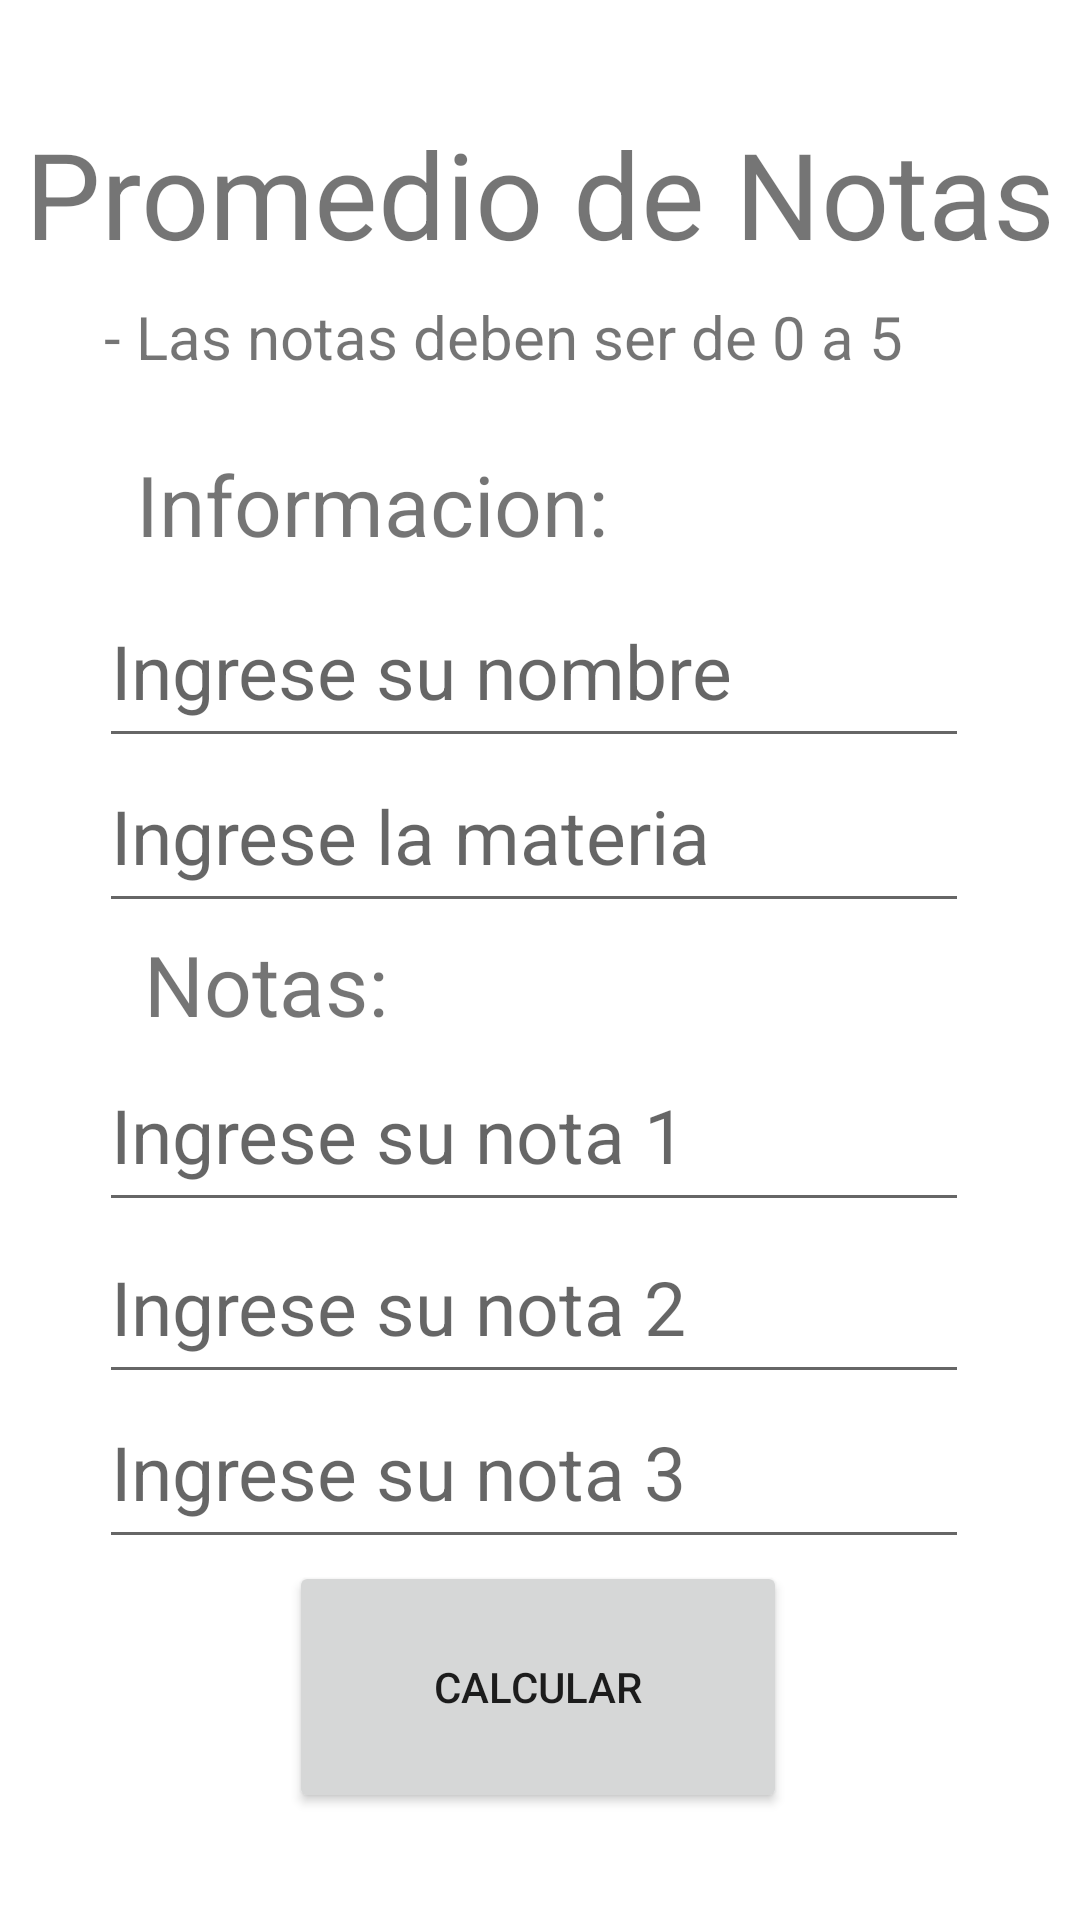

Produce the Android XML layout that renders to this screen, including the resource entries it uses.
<!-- AndroidManifest.xml: application theme Theme.PromedioNotas -->
<!-- res/layout/activity_main.xml -->
<?xml version="1.0" encoding="utf-8"?>
<androidx.constraintlayout.widget.ConstraintLayout xmlns:android="http://schemas.android.com/apk/res/android"
    xmlns:app="http://schemas.android.com/apk/res-auto"
    xmlns:tools="http://schemas.android.com/tools"
    android:layout_width="match_parent"
    android:layout_height="match_parent"
    tools:context=".MainActivity">

    <TextView
        android:id="@+id/textView"
        android:layout_width="wrap_content"
        android:layout_height="wrap_content"
        android:text="Promedio de Notas"
        android:textSize="40sp"
        app:layout_constraintBottom_toBottomOf="parent"
        app:layout_constraintEnd_toEndOf="parent"
        app:layout_constraintHorizontal_bias="0.503"
        app:layout_constraintStart_toStartOf="parent"
        app:layout_constraintTop_toTopOf="parent"
        app:layout_constraintVertical_bias="0.064" />

    <Button
        android:id="@+id/button"
        android:layout_width="166dp"
        android:layout_height="84dp"
        android:text="Calcular"
        app:layout_constraintBottom_toBottomOf="parent"
        app:layout_constraintEnd_toEndOf="parent"
        app:layout_constraintHorizontal_bias="0.497"
        app:layout_constraintStart_toStartOf="parent"
        app:layout_constraintTop_toTopOf="parent"
        app:layout_constraintVertical_bias="0.936" />

    <com.google.android.material.textfield.TextInputEditText
        android:id="@+id/editText1"
        android:layout_width="290dp"
        android:layout_height="61dp"
        android:hint="Ingrese su nota 1"
        android:textSize="25sp"
        app:layout_constraintBottom_toBottomOf="parent"
        app:layout_constraintEnd_toEndOf="parent"
        app:layout_constraintHorizontal_bias="0.471"
        app:layout_constraintStart_toStartOf="parent"
        app:layout_constraintTop_toTopOf="parent"
        app:layout_constraintVertical_bias="0.598" />

    <com.google.android.material.textfield.TextInputEditText
        android:id="@+id/editTextMateria"
        android:layout_width="290dp"
        android:layout_height="61dp"
        android:hint="Ingrese la materia"
        android:textSize="25sp"
        app:layout_constraintBottom_toBottomOf="parent"
        app:layout_constraintEnd_toEndOf="parent"
        app:layout_constraintHorizontal_bias="0.471"
        app:layout_constraintStart_toStartOf="parent"
        app:layout_constraintTop_toTopOf="parent"
        app:layout_constraintVertical_bias="0.426" />

    <TextView
        android:id="@+id/textView2"
        android:layout_width="wrap_content"
        android:layout_height="wrap_content"
        android:text="Notas: "
        android:textSize="28sp"
        app:layout_constraintBottom_toBottomOf="parent"
        app:layout_constraintEnd_toEndOf="parent"
        app:layout_constraintHorizontal_bias="0.177"
        app:layout_constraintStart_toStartOf="parent"
        app:layout_constraintTop_toTopOf="parent"
        app:layout_constraintVertical_bias="0.513" />

    <com.google.android.material.textfield.TextInputEditText
        android:id="@+id/editTextNombre"
        android:layout_width="290dp"
        android:layout_height="61dp"
        android:hint="Ingrese su nombre"
        android:textSize="25sp"
        app:layout_constraintBottom_toBottomOf="parent"
        app:layout_constraintEnd_toEndOf="parent"
        app:layout_constraintHorizontal_bias="0.471"
        app:layout_constraintStart_toStartOf="parent"
        app:layout_constraintTop_toTopOf="parent"
        app:layout_constraintVertical_bias="0.331" />

    <com.google.android.material.textfield.TextInputEditText
        android:id="@+id/editText2"
        android:layout_width="290dp"
        android:layout_height="61dp"
        android:hint="Ingrese su nota 2"
        android:textSize="25sp"
        app:layout_constraintBottom_toBottomOf="parent"
        app:layout_constraintEnd_toEndOf="parent"
        app:layout_constraintHorizontal_bias="0.471"
        app:layout_constraintStart_toStartOf="parent"
        app:layout_constraintTop_toTopOf="parent"
        app:layout_constraintVertical_bias="0.697" />

    <TextView
        android:id="@+id/textView3"
        android:layout_width="wrap_content"
        android:layout_height="wrap_content"
        android:text="Informacion: "
        android:textSize="28sp"
        app:layout_constraintBottom_toBottomOf="parent"
        app:layout_constraintEnd_toEndOf="parent"
        app:layout_constraintHorizontal_bias="0.232"
        app:layout_constraintStart_toStartOf="parent"
        app:layout_constraintTop_toTopOf="parent"
        app:layout_constraintVertical_bias="0.248" />

    <TextView
        android:id="@+id/textView4"
        android:layout_width="281dp"
        android:layout_height="34dp"
        android:text="- Las notas deben ser de 0 a 5 "
        android:textSize="20sp"
        app:layout_constraintBottom_toBottomOf="parent"
        app:layout_constraintEnd_toEndOf="parent"
        app:layout_constraintHorizontal_bias="0.438"
        app:layout_constraintStart_toStartOf="parent"
        app:layout_constraintTop_toTopOf="parent"
        app:layout_constraintVertical_bias="0.163" />

    <com.google.android.material.textfield.TextInputEditText
        android:id="@+id/editText3"
        android:layout_width="290dp"
        android:layout_height="61dp"
        android:hint="Ingrese su nota 3"
        android:textSize="25sp"
        app:layout_constraintBottom_toBottomOf="parent"
        app:layout_constraintEnd_toEndOf="parent"
        app:layout_constraintHorizontal_bias="0.471"
        app:layout_constraintStart_toStartOf="parent"
        app:layout_constraintTop_toTopOf="parent"
        app:layout_constraintVertical_bias="0.792" />

</androidx.constraintlayout.widget.ConstraintLayout>
<!-- resources referenced by this layout -->
<resources>
  <style name="Theme.PromedioNotas" parent="Theme.MaterialComponents.DayNight.DarkActionBar">
          
          <item name="colorPrimary">@color/purple_500</item>
          <item name="colorPrimaryVariant">@color/purple_700</item>
          <item name="colorOnPrimary">@color/white</item>
          
          <item name="colorSecondary">@color/teal_200</item>
          <item name="colorSecondaryVariant">@color/teal_700</item>
          <item name="colorOnSecondary">@color/black</item>
          
          <item name="android:statusBarColor">?attr/colorPrimaryVariant</item>
          
      </style>
  <color name="purple_500">#009688</color>
  <color name="purple_700">#18C8F5</color>
  <color name="white">#FFFFFFFF</color>
  <color name="teal_200">#FF03DAC5</color>
  <color name="teal_700">#FF018786</color>
  <color name="black">#FF000000</color>
</resources>
